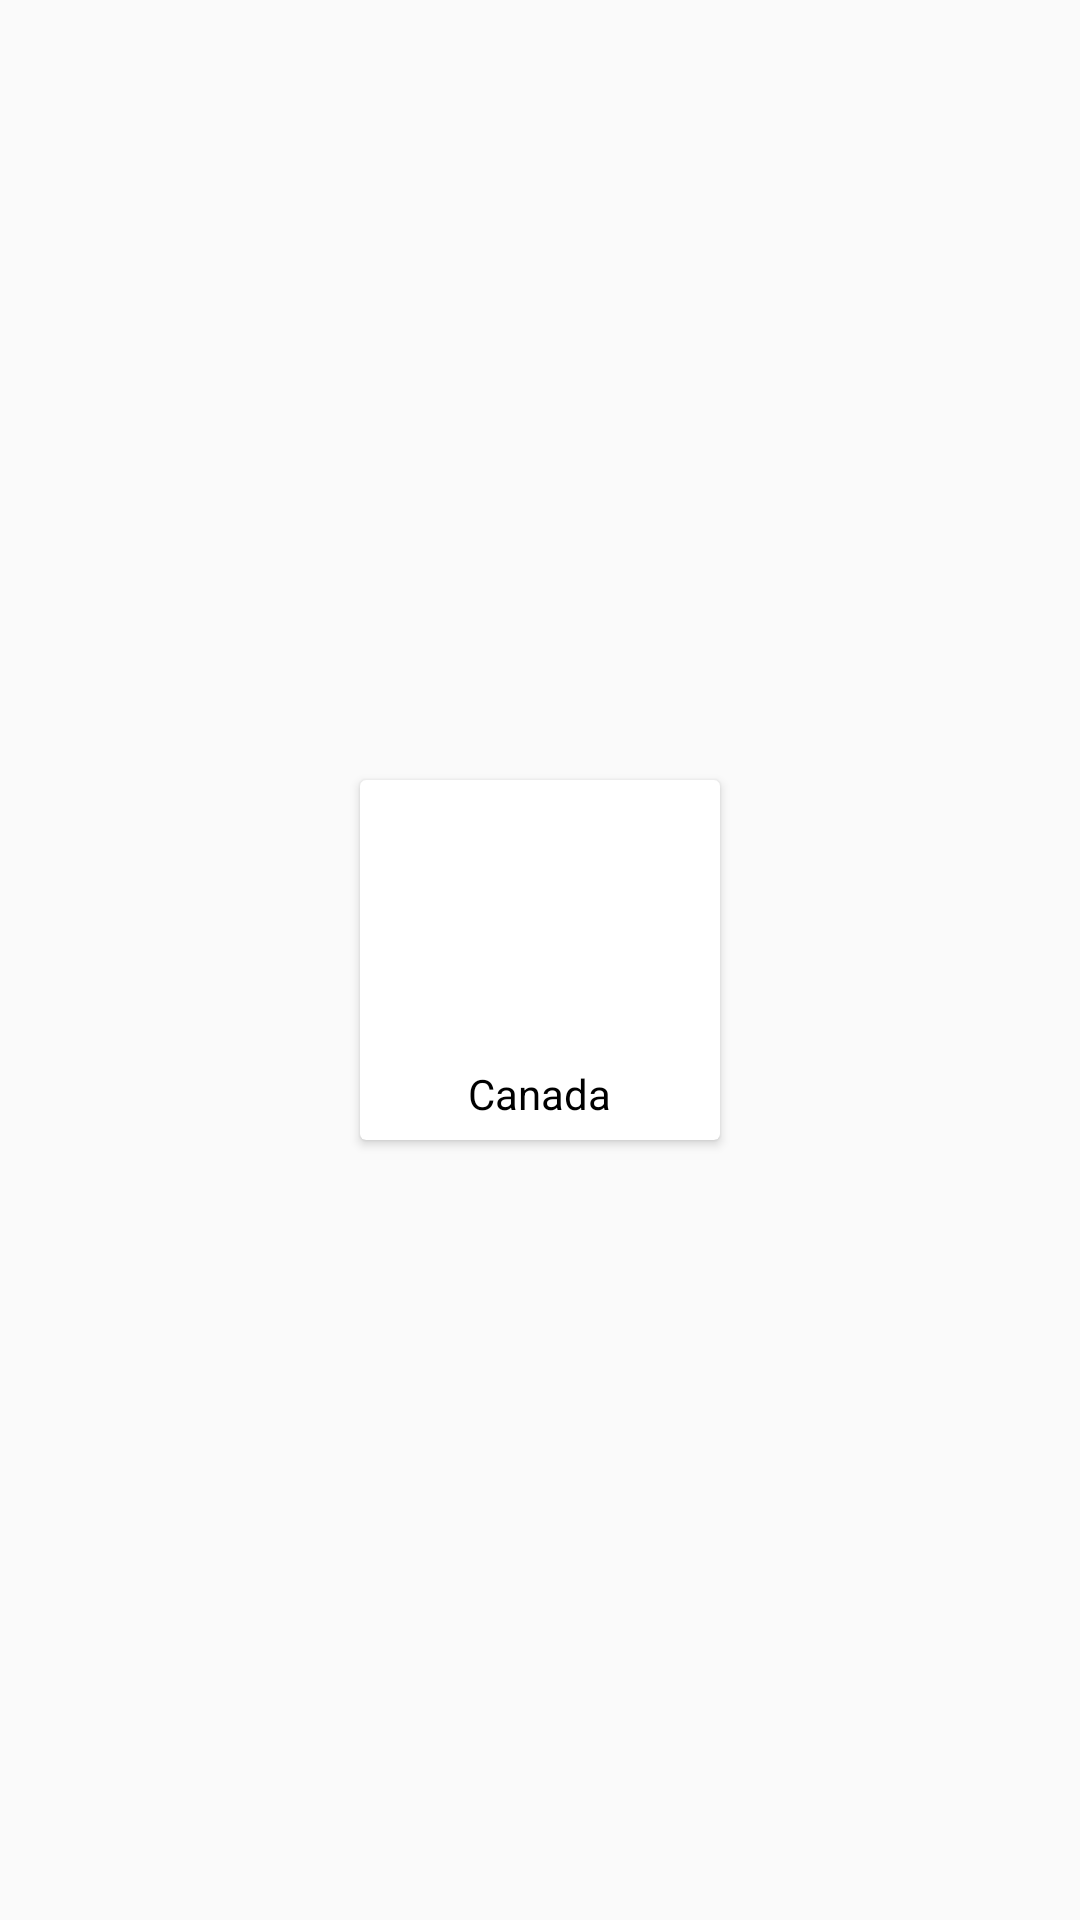

Here is an Android app screen rendered from its layout file. Give the layout XML and the strings, colors and styles it references.
<!-- AndroidManifest.xml: application theme AppTheme -->
<!-- res/layout/layoutlist.xml -->
<?xml version="1.0" encoding="utf-8"?>

<RelativeLayout xmlns:android="http://schemas.android.com/apk/res/android"
    android:layout_width="match_parent" android:layout_height="match_parent">

    <androidx.cardview.widget.CardView
        android:layout_width="120dp"
        android:layout_height="120dp"
        android:layout_centerInParent="true"
       >

        <RelativeLayout
            android:layout_width="match_parent"
            android:layout_height="match_parent">

            <ImageView
                android:layout_width="90dp"
                android:layout_height="90dp"
                android:scaleType="centerCrop"
                android:layout_centerHorizontal="true"
                android:id="@+id/imageview"
                />

            <TextView
                android:layout_width="wrap_content"
                android:layout_height="20dp"
                android:text="Canada"
                android:id="@+id/text"
                android:layout_below="@id/imageview"
                android:layout_centerHorizontal="true"
                android:layout_marginTop="5dp"
                android:textColor="#000"
                android:layout_marginBottom="5dp"
                android:autoSizeTextType="uniform"/>
        </RelativeLayout>
    </androidx.cardview.widget.CardView>


</RelativeLayout>
<!-- resources referenced by this layout -->
<resources>
  <style name="AppTheme" parent="Theme.AppCompat.Light.DarkActionBar">
          
          <item name="colorPrimary">@color/colorPrimary</item>
          <item name="colorPrimaryDark">@color/colorPrimaryDark</item>
          <item name="colorAccent">@color/colorAccent</item>
      </style>
  <color name="colorPrimary">#008577</color>
  <color name="colorPrimaryDark">#00574B</color>
  <color name="colorAccent">#D81B60</color>
</resources>
